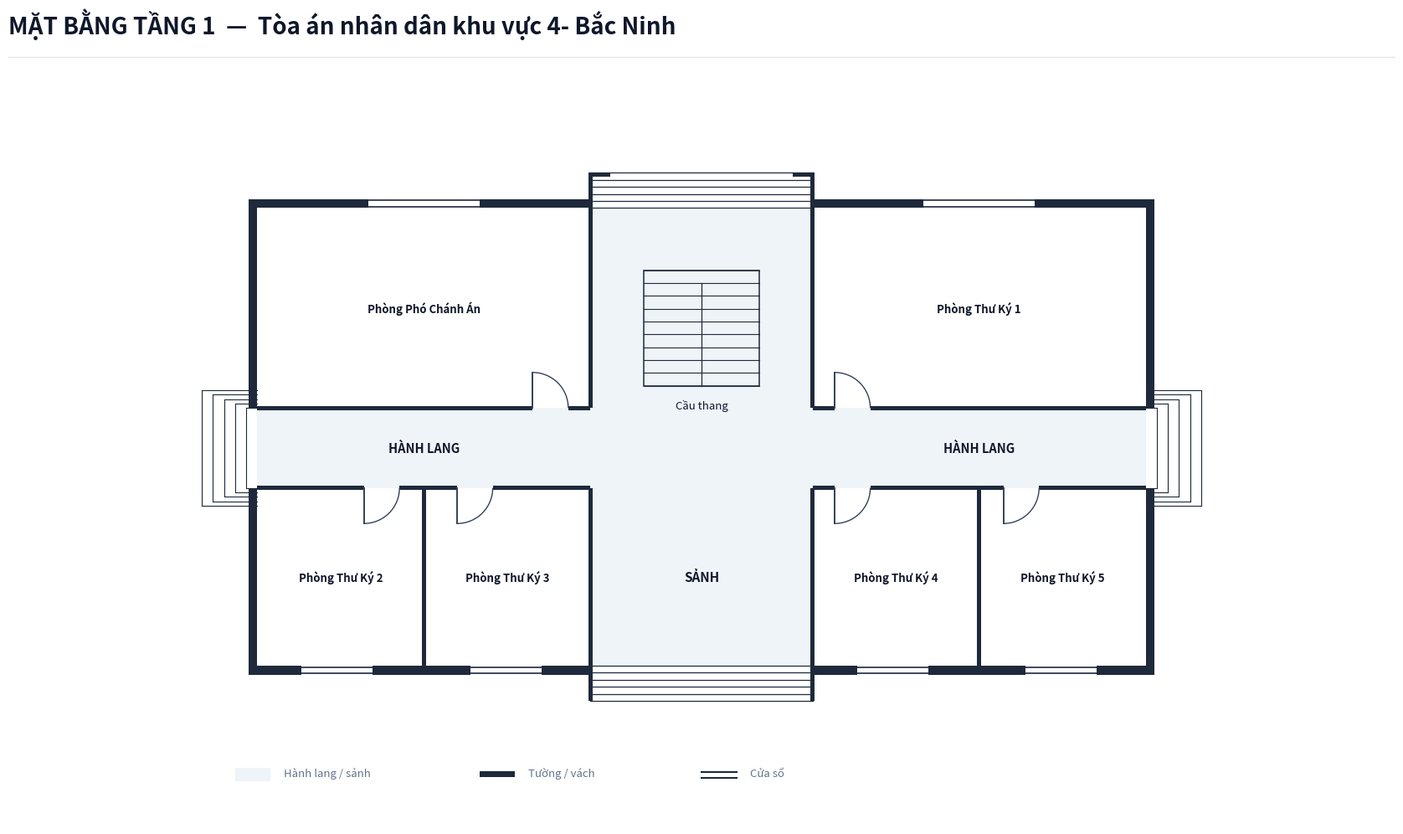

Recreate this plot in Python.
import os
from typing import TypedDict, Tuple, List
import matplotlib.pyplot as plt
import matplotlib.patches as patches

class RoomDict(TypedDict):
    id: str
    name: str
    x: float
    y: float
    w: float
    h: float
    text_center: Tuple[float, float]
    door: Tuple[float, float, float, str]

def create_floorplan_tang1():
    # ---------------------------------------------------------
    # 1. SETUP CANVAS & CANVAS STYLING
    # ---------------------------------------------------------
    fig = plt.figure(figsize=(18, 11), dpi=300)
    ax = fig.add_axes([0.03, 0.08, 0.94, 0.82])
    ax.set_aspect('equal')
    ax.axis('off')
    fig.patch.set_facecolor('#ffffff')

    # Color Palette according to Spec
    COLOR_WALL = '#1e293b'          # Dark slate structural wall & partitions
    COLOR_FILL_CORRIDOR = '#eef4f7'  # Soft pastel grey-cyan fill for corridor/lobby
    COLOR_ROOM_FILL = '#ffffff'     # Pure white for room interior
    COLOR_DOOR_SWING = '#334155'    # Dark slate door panel and arc
    COLOR_TEXT_MAIN = '#0f172a'     # Deep navy text
    COLOR_TEXT_MUTED = '#64748b'    # Muted grey text
    COLOR_STAIR_FILL = '#eef4f7'    # Stair fill matching lobby color for floor 1

    WALL_THICKNESS = 0.20  # 200mm exterior wall
    PART_THICKNESS = 0.10  # 100mm interior wall
    W = WALL_THICKNESS

    # ---------------------------------------------------------
    # 2. HEADER & FOOTER
    # ---------------------------------------------------------
    # Header Title (Including Building Name, NO Subtitle line)
    fig.text(0.04, 0.94, 'MẶT BẰNG TẦNG 1  —  Tòa án nhân dân khu vực 4- Bắc Ninh', color='#0f172a', fontsize=20, fontweight='bold', family='sans-serif')
    
    # Header horizontal line
    header_line = plt.Line2D([0.04, 0.96], [0.915, 0.915], transform=fig.transFigure, color='#e2e8f0', linewidth=1.0)
    fig.lines.append(header_line)

    # Legend Box at Bottom Left
    lg_x, lg_y = -0.5, -7.5
    # Legend Item 1: Corridor fill
    ax.add_patch(patches.Rectangle((lg_x, lg_y), 0.8, 0.3, facecolor=COLOR_FILL_CORRIDOR, edgecolor='none', zorder=1))
    ax.text(lg_x + 1.1, lg_y + 0.05, 'Hành lang / sảnh', color=COLOR_TEXT_MUTED, fontsize=9.5, va='bottom')

    # Legend Item 2: Wall
    ax.add_patch(patches.Rectangle((lg_x + 5.5, lg_y + 0.1), 0.8, 0.12, facecolor=COLOR_WALL, edgecolor='none', zorder=1))
    ax.text(lg_x + 6.6, lg_y + 0.05, 'Tường / vách', color=COLOR_TEXT_MUTED, fontsize=9.5, va='bottom')

    # Legend Item 3: Window
    ax.plot([lg_x + 10.5, lg_x + 11.3], [lg_y + 0.2, lg_y + 0.2], color=COLOR_WALL, linewidth=1.5, zorder=1)
    ax.plot([lg_x + 10.5, lg_x + 11.3], [lg_y + 0.08, lg_y + 0.08], color=COLOR_WALL, linewidth=1.5, zorder=1)
    ax.text(lg_x + 11.6, lg_y + 0.05, 'Cửa sổ', color=COLOR_TEXT_MUTED, fontsize=9.5, va='bottom')

    # ---------------------------------------------------------
    # 3. CORRIDOR & LOBBY BACKGROUND FILL (OPEN EXITS)
    # ---------------------------------------------------------
    # Horizontal Corridor (X: 0 to 20, Y: -0.9 to 0.9)
    ax.add_patch(patches.Rectangle((0.0, -0.9), 20.0, 1.8, facecolor=COLOR_FILL_CORRIDOR, edgecolor='none', zorder=1))

    # Front Main Lobby Space (X: 7.5 to 12.5, Y: -4.9 to -0.9)
    ax.add_patch(patches.Rectangle((7.5, -4.9), 5.0, 4.0, facecolor=COLOR_FILL_CORRIDOR, edgecolor='none', zorder=1))

    # Rear Stair & Passage Hall Space (X: 7.5 to 12.5, Y: 0.9 to 5.4)
    ax.add_patch(patches.Rectangle((7.5, 0.9), 5.0, 4.5, facecolor=COLOR_FILL_CORRIDOR, edgecolor='none', zorder=1))

    # ---------------------------------------------------------
    # 4. ROOM DEFINITIONS (TẦNG 1 - TÒA ÁN KHU VỰC 4- BẮC NINH)
    # ---------------------------------------------------------
    rooms: List[RoomDict] = [
        # North Wing (Y > 0.9)
        {
            'id': 'P1_1', 'name': 'Phòng Phó Chánh Án',
            'x': 0.0, 'y': 0.9, 'w': 7.5, 'h': 4.5,
            'text_center': (3.75, 3.15),
            'door': (6.2, 0.9, 0.8, 'N_IN_RIGHT')
        },
        {
            'id': 'P1_2', 'name': 'Phòng Thư Ký 1',
            'x': 12.5, 'y': 0.9, 'w': 7.5, 'h': 4.5,
            'text_center': (16.25, 3.15),
            'door': (13.0, 0.9, 0.8, 'N_IN_RIGHT')
        },
        # South Wing (Y < -0.9)
        {
            'id': 'P1_3', 'name': 'Phòng Thư Ký 2',
            'x': 0.0, 'y': -4.9, 'w': 3.75, 'h': 4.0,
            'text_center': (1.875, -2.9),
            'door': (2.4, -0.9, 0.8, 'S_IN_RIGHT')
        },
        {
            'id': 'P1_4', 'name': 'Phòng Thư Ký 3',
            'x': 3.75, 'y': -4.9, 'w': 3.75, 'h': 4.0,
            'text_center': (5.625, -2.9),
            'door': (4.5, -0.9, 0.8, 'S_IN_RIGHT')
        },
        {
            'id': 'P1_5', 'name': 'Phòng Thư Ký 4',
            'x': 12.5, 'y': -4.9, 'w': 3.75, 'h': 4.0,
            'text_center': (14.375, -2.9),
            'door': (13.0, -0.9, 0.8, 'S_IN_RIGHT')
        },
        {
            'id': 'P1_6', 'name': 'Phòng Thư Ký 5',
            'x': 16.25, 'y': -4.9, 'w': 3.75, 'h': 4.0,
            'text_center': (18.125, -2.9),
            'door': (16.8, -0.9, 0.8, 'S_IN_RIGHT')
        },
    ]

    # Draw Room Background Fills (Pure white `#ffffff`)
    for r in rooms:
        rect = patches.Rectangle((r['x'], r['y']), r['w'], r['h'], facecolor=COLOR_ROOM_FILL, edgecolor='none', zorder=2)
        ax.add_patch(rect)

    # ---------------------------------------------------------
    # 5. STAIRCASE & ENTRANCE/EXIT STEPS (FLOOR 1 SPECIFIC)
    # ---------------------------------------------------------
    # Central Staircase inside North Hall (Background matches sảnh fill COLOR_FILL_CORRIDOR per Tang 1 Spec)
    stair_x, stair_y, stair_w, stair_h = 8.7, 1.4, 2.6, 2.6
    stair_bg = patches.Rectangle((stair_x, stair_y), stair_w, stair_h, facecolor=COLOR_STAIR_FILL, edgecolor=COLOR_WALL, linewidth=1.1, zorder=3)
    ax.add_patch(stair_bg)

    num_treads = 9
    for i in range(num_treads + 1):
        sy = stair_y + i * (stair_h / num_treads)
        ax.plot([stair_x, stair_x + stair_w], [sy, sy], color=COLOR_WALL, linewidth=0.8, zorder=4)

    # Vertical line down center starting from step 2 down to bottom
    mid_x = stair_x + stair_w / 2.0
    top_step_y = stair_y + (num_treads - 1) * (stair_h / num_treads)
    ax.plot([mid_x, mid_x], [stair_y, top_step_y], color=COLOR_WALL, linewidth=0.9, zorder=4)

    # Staircase label underneath box
    ax.text(stair_x + stair_w / 2.0, stair_y - 0.3, 'Cầu thang', color=COLOR_TEXT_MAIN, fontsize=9.5, ha='center', va='top', zorder=5)

    # 1. Front Main Entrance Steps at Bottom (South: Y = -4.9 to -5.7)
    for sy in [-4.9, -5.06, -5.22, -5.38, -5.54, -5.70]:
        ax.plot([7.5, 12.5], [sy, sy], color=COLOR_WALL, linewidth=0.9, zorder=4)

    # 2. Rear Exit Steps at Top (North: Y = 5.4 to 6.2)
    for sy in [5.4, 5.56, 5.72, 5.88, 6.04, 6.20]:
        ax.plot([7.5, 12.5], [sy, sy], color=COLOR_WALL, linewidth=0.9, zorder=4)

    # Outdoor Side Steps at Corridor Ends (East & West Exits)
    for i in range(5):
        dx = -0.25 * (i + 1)
        dy = 0.9 + i * 0.1
        ax.plot([dx, 0.0], [dy, dy], color=COLOR_WALL, linewidth=0.8, zorder=2)
        ax.plot([dx, 0.0], [-dy, -dy], color=COLOR_WALL, linewidth=0.8, zorder=2)
        ax.plot([dx, dx], [-dy, dy], color=COLOR_WALL, linewidth=0.8, zorder=2)

    for i in range(5):
        dx = 20.0 + 0.25 * (i + 1)
        dy = 0.9 + i * 0.1
        ax.plot([20.0, dx], [dy, dy], color=COLOR_WALL, linewidth=0.8, zorder=2)
        ax.plot([20.0, dx], [-dy, -dy], color=COLOR_WALL, linewidth=0.8, zorder=2)
        ax.plot([dx, dx], [-dy, dy], color=COLOR_WALL, linewidth=0.8, zorder=2)

    # Labels for Lobby and Corridor
    ax.text(10.0, -2.9, 'SẢNH', color=COLOR_TEXT_MAIN, fontsize=11.0, fontweight='bold', ha='center', va='center', zorder=5)
    ax.text(3.75, 0.0, 'HÀNH LANG', color=COLOR_TEXT_MAIN, fontsize=10.5, fontweight='bold', ha='center', va='center', zorder=5)
    ax.text(16.25, 0.0, 'HÀNH LANG', color=COLOR_TEXT_MAIN, fontsize=10.5, fontweight='bold', ha='center', va='center', zorder=5)

    # ---------------------------------------------------------
    # 6. DRAW WALLS (UNBLOCKED CORRIDOR EXITS & ENTRANCE CHEEK WALLS)
    # ---------------------------------------------------------
    def draw_wall(x, y, w, h):
        rect = patches.Rectangle((x, y), w, h, facecolor=COLOR_WALL, edgecolor='none', zorder=10)
        ax.add_patch(rect)

    # Leftmost Vertical Exterior Walls (SPLIT TO LEAVE CORRIDOR Y: -0.9 TO 0.9 UNBLOCKED!)
    draw_wall(-W, -4.9 - W, W, 4.0 + W)  # Bottom-left segment (Y: -4.9-W to -0.9)
    draw_wall(-W, 0.9, W, 4.5 + W)       # Top-left segment (Y: 0.9 to 5.4+W)

    # Rightmost Vertical Exterior Walls (SPLIT TO LEAVE CORRIDOR Y: -0.9 TO 0.9 UNBLOCKED!)
    draw_wall(20.0, -4.9 - W, W, 4.0 + W) # Bottom-right segment (Y: -4.9-W to -0.9)
    draw_wall(20.0, 0.9, W, 4.5 + W)      # Top-right segment (Y: 0.9 to 5.4+W)

    # North Top Wall (with opening for rear exit to trial building at X: 7.5 to 12.5)
    draw_wall(-W, 5.4, 7.5 + W + PART_THICKNESS/2, W)
    draw_wall(12.5 - PART_THICKNESS/2, 5.4, 7.5 + W + PART_THICKNESS/2, W)

    # South Bottom Wall (with opening for main front entrance at X: 7.5 to 12.5)
    draw_wall(-W, -4.9 - W, 7.5 + W + PART_THICKNESS/2, W)
    draw_wall(12.5 - PART_THICKNESS/2, -4.9 - W, 7.5 + W + PART_THICKNESS/2, W)

    # STRUCTURAL WALL CHEEKS & HOOKS
    # South Front Entrance Side Wall Cheeks (Y: -4.9 down to -5.7)
    draw_wall(7.5 - PART_THICKNESS/2, -5.7, PART_THICKNESS, 0.8)
    draw_wall(12.5 - PART_THICKNESS/2, -5.7, PART_THICKNESS, 0.8)

    # North Rear Exit Side Wall Cheeks (Y: 5.4 up to 6.2) & Top Inward Hooks
    draw_wall(7.5 - PART_THICKNESS/2, 5.4, PART_THICKNESS, 0.8)
    draw_wall(12.5 - PART_THICKNESS/2, 5.4, PART_THICKNESS, 0.8)
    # Top Inward Hooks at Y = 6.2
    draw_wall(7.5 - PART_THICKNESS/2, 6.2 - PART_THICKNESS, 0.5, PART_THICKNESS)
    draw_wall(12.5 + PART_THICKNESS/2 - 0.5, 6.2 - PART_THICKNESS, 0.5, PART_THICKNESS)

    # North Corridor Wall Line (Y = 0.9)
    draw_wall(0, 0.9 - PART_THICKNESS/2, 6.2, PART_THICKNESS)
    draw_wall(7.0, 0.9 - PART_THICKNESS/2, 0.5, PART_THICKNESS)
    draw_wall(12.5, 0.9 - PART_THICKNESS/2, 0.5, PART_THICKNESS)
    draw_wall(13.8, 0.9 - PART_THICKNESS/2, 6.2, PART_THICKNESS)

    # South Corridor Wall Line (Y = -0.9)
    draw_wall(0, -0.9 - PART_THICKNESS/2, 2.4, PART_THICKNESS)
    draw_wall(3.2, -0.9 - PART_THICKNESS/2, 1.3, PART_THICKNESS)
    draw_wall(5.3, -0.9 - PART_THICKNESS/2, 2.2, PART_THICKNESS)
    draw_wall(12.5, -0.9 - PART_THICKNESS/2, 0.5, PART_THICKNESS)
    draw_wall(13.8, -0.9 - PART_THICKNESS/2, 3.0, PART_THICKNESS)
    draw_wall(17.6, -0.9 - PART_THICKNESS/2, 2.4, PART_THICKNESS)

    # Internal Vertical Partitions
    draw_wall(7.5 - PART_THICKNESS/2, 0.9, PART_THICKNESS, 4.5)   # North West room & Stair hall
    draw_wall(12.5 - PART_THICKNESS/2, 0.9, PART_THICKNESS, 4.5)  # North Stair hall & East room

    draw_wall(3.75 - PART_THICKNESS/2, -4.9, PART_THICKNESS, 4.0) # South P1_3 & P1_4
    draw_wall(7.5 - PART_THICKNESS/2, -4.9, PART_THICKNESS, 4.0)  # South P1_4 & Front Lobby
    draw_wall(12.5 - PART_THICKNESS/2, -4.9, PART_THICKNESS, 4.0) # South Front Lobby & P1_5
    draw_wall(16.25 - PART_THICKNESS/2, -4.9, PART_THICKNESS, 4.0)# South P1_5 & P1_6

    # ---------------------------------------------------------
    # 7. DRAW WINDOWS ON EXTERIOR WALLS
    # ---------------------------------------------------------
    def draw_window(x, y, w, h, is_horizontal=True):
        if is_horizontal:
            ax.add_patch(patches.Rectangle((x, y - 0.02), w, h + 0.04, facecolor='#ffffff', edgecolor='none', zorder=11))
            ax.plot([x, x + w], [y + 0.03, y + 0.03], color=COLOR_WALL, linewidth=1.2, zorder=12)
            ax.plot([x, x + w], [y + h - 0.03, y + h - 0.03], color=COLOR_WALL, linewidth=1.2, zorder=12)
        else:
            ax.add_patch(patches.Rectangle((x - 0.02, y), w + 0.04, h, facecolor='#ffffff', edgecolor='none', zorder=11))
            ax.plot([x + 0.03, x + 0.03], [y, y + h], color=COLOR_WALL, linewidth=1.2, zorder=12)
            ax.plot([x + w - 0.03, x + w - 0.03], [y, y + h], color=COLOR_WALL, linewidth=1.2, zorder=12)

    # Top Windows (North Facade)
    draw_window(2.5, 5.4, 2.5, W, is_horizontal=True)    # P1_1: Phòng Phó Chánh Án
    draw_window(15.0, 5.4, 2.5, W, is_horizontal=True)   # P1_2: Phòng Thư Ký 1

    # Bottom Windows (South Front Facade)
    draw_window(1.0, -4.9 - W, 1.6, W, is_horizontal=True) # P1_3 window
    draw_window(4.8, -4.9 - W, 1.6, W, is_horizontal=True) # P1_4 window
    draw_window(13.5, -4.9 - W, 1.6, W, is_horizontal=True) # P1_5 window
    draw_window(17.3, -4.9 - W, 1.6, W, is_horizontal=True) # P1_6 window

    # ---------------------------------------------------------
    # 8. DRAW DOORS & SWINGS
    # ---------------------------------------------------------
    def draw_door(x, y, size, mode):
        if mode == 'N_IN_RIGHT':
            ax.plot([x, x], [y, y + size], color=COLOR_DOOR_SWING, linewidth=1.4, zorder=15)
            arc = patches.Arc((x, y), size*2, size*2, angle=0, theta1=0, theta2=90,
                              color=COLOR_DOOR_SWING, linestyle='-', linewidth=1.0, zorder=14)
            ax.add_patch(arc)
        elif mode == 'S_IN_RIGHT':
            ax.plot([x, x], [y, y - size], color=COLOR_DOOR_SWING, linewidth=1.4, zorder=15)
            arc = patches.Arc((x, y), size*2, size*2, angle=0, theta1=270, theta2=360,
                              color=COLOR_DOOR_SWING, linestyle='-', linewidth=1.0, zorder=14)
            ax.add_patch(arc)

    for r in rooms:
        dx, dy, dsize, dmode = r['door']
        draw_door(dx, dy, dsize, dmode)

    # ---------------------------------------------------------
    # 9. DRAW ROOM LABELS (FULL ROOM NAME FROM SURVEY)
    # ---------------------------------------------------------
    for r in rooms:
        cx, cy = r['text_center']
        ax.text(cx, cy, r['name'], color=COLOR_TEXT_MAIN, fontsize=9.5, fontweight='bold', ha='center', va='center', zorder=15)

    # Limits & Bounds
    ax.set_xlim(-2.0, 22.0)
    ax.set_ylim(-8.5, 8.5)

    # Save output PNG in target directory
    out_dir = r"c:\Users\Tam\Desktop\BanVeThietKe\BacNinh\BacNinh4\Tang1"
    os.makedirs(out_dir, exist_ok=True)
    
    out_path = os.path.join(out_dir, "mat_bang_tang_1.png")
    
    plt.savefig(out_path, dpi=300, bbox_inches='tight', facecolor=fig.get_facecolor(), edgecolor='none')
    print(f"SUCCESS: Generated Floor 1 floorplan PNG at {out_path}")

    plt.close(fig)

if __name__ == '__main__':
    create_floorplan_tang1()
